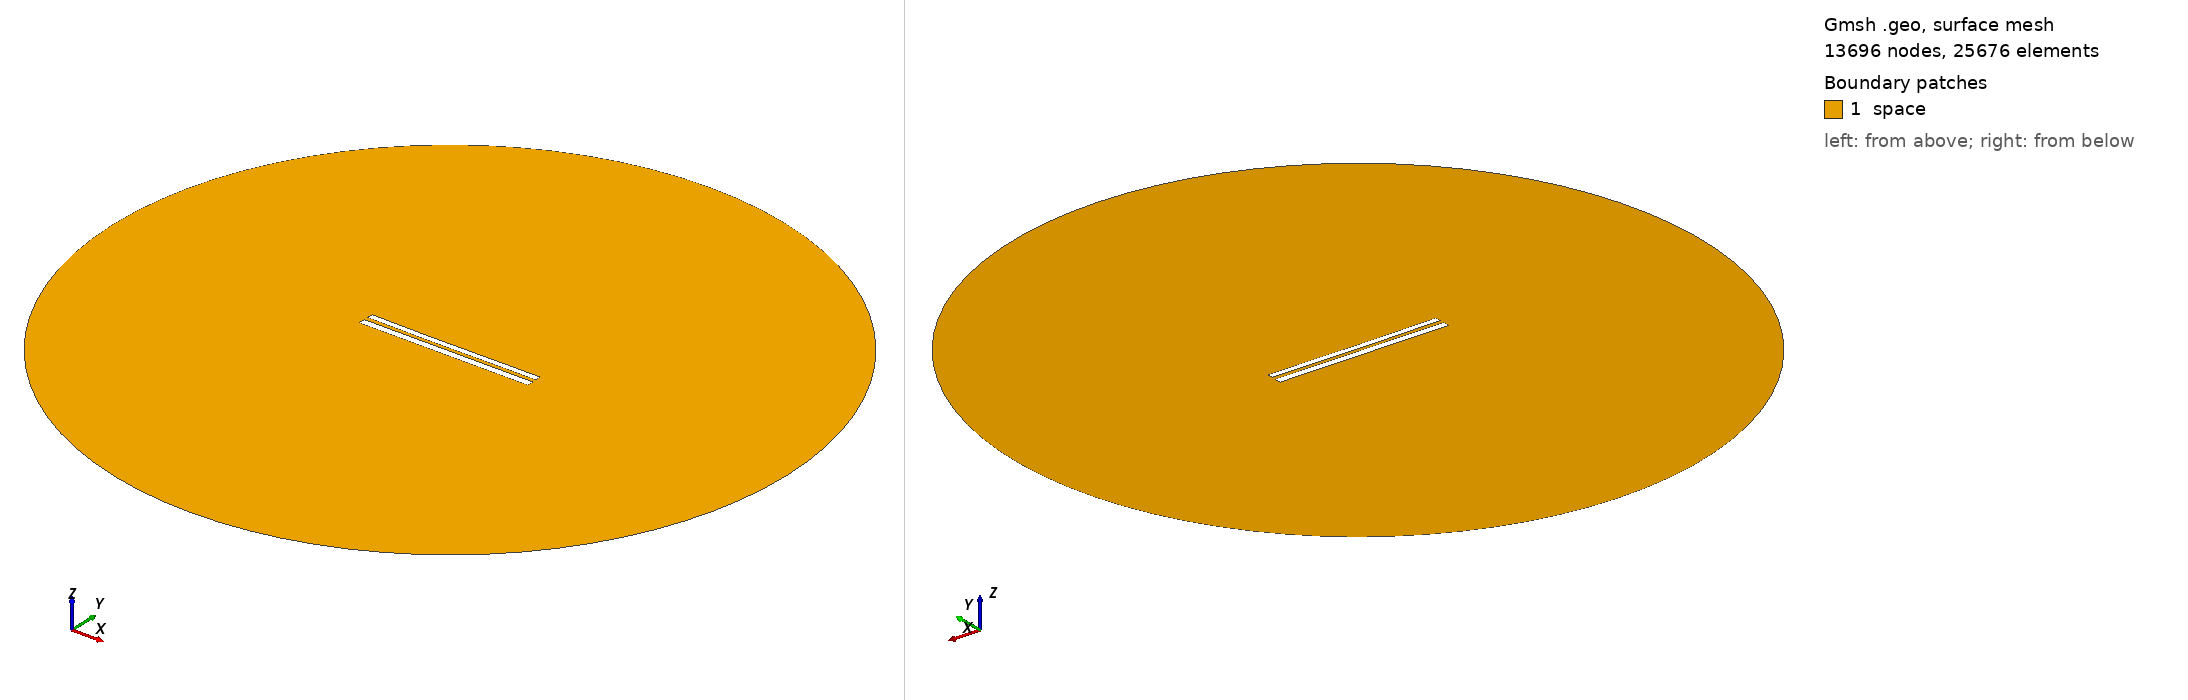

Gmsh geometry script, surface-meshed: 13696 nodes, 25676 surface elements. Boundary patches (legend numbers): 1 space. Left view from above one corner, right view from below the opposite corner. Legend entries are the model's physical surfaces. The drawing asked Gmsh for element sizes between 1% and 20% of the model's largest extent; the script's own settings can give other sizes.

=== 8758.geo (drawn) ===
//---------------------------------------
// Geometry kernel
//---------------------------------------

SetFactory("OpenCASCADE");



//---------------------------------------
// Parameters of the geometry
//---------------------------------------

// Overetch of the upper plate
overetch = 0.25;

// Distance between the plates
distance = 2.5;

// Discretization over the x axis (for the deformation)
nx = 50; 

// Length of the plate
L = 100 - overetch; 

// Number of modes
n = 4; 

// 1st mode coefficient
coeff(1) = -0.15;
beta(1) = 0.596864 * 3.1415926535 / L;

// 2nd mode coefficient
coeff(2) = -0.15;
beta(2) = 1.49418 * 3.1415926535 / L;

// 3rd mode coefficient
coeff(3) = -0.075;
beta(3) = 2.50025 * 3.1415926535 / L;

// 4th mode coefficient
coeff(4) = 0.0;
beta(4) = 3.49999 * 3.1415926535 / L;



//---------------------------------------
// Upper plate (deformed rectangle)
//---------------------------------------

// Coordiantes of the upper plate
xmin = -50;
xmax = 50 - overetch;

// Height of the upper plate
yheight = 4 - 2 * overetch;

// Indexes of the points
UpperID[] = {};
LowerID[] = {};
LeftID[] = {};
RightID[] = {};

// Point index
p = 1;

// Horizontal edges
For i In {1:nx}
    x = xmin + (i-1)*(xmax - xmin)/(nx-1);

    y_bottom = distance / 2 + overetch;
    For j In {1:n}
        C = (Cosh(beta(j)*L) + Cos(beta(j)*L)) / (Sinh(beta(j)*L) + Sin(beta(j)*L));
        y_bottom  = y_bottom + coeff(j) * (Cosh(beta(j)*(x+50)) - Cos(beta(j)*(x+50)) - C * (Sinh(beta(j)*(x+50)) - Sin(beta(j)*(x+50))));
    EndFor

    y_top = y_bottom + yheight;

    Point(p) = {x, y_top, 0, 1.0};
    UpperID[i] = p;
    p = p + 1;

    Point(p) = {x, y_bottom, 0, 1.0};
    LowerID[i] = p;
    p = p + 1;
EndFor

// Create point lists
UpperPts[] = {}; LowerPts[] = {};
For i In {1:nx}
  UpperPts[] += {UpperID[i]};
  LowerPts[] += {LowerID[i]};
EndFor

// Build splines
Spline(1) = {UpperPts[]};
Spline(2) = {LowerPts[]};
Line(3) = {LowerPts[nx-1], UpperPts[nx-1]};
Line(4) = {LowerPts[0], UpperPts[0]};

// Build the plane surface
Curve Loop(1) = {2, 3, -1, -4};
Plane Surface(1) = {1};



//---------------------------------------
// Lower plate (rectangle)
//---------------------------------------

// Vertices
Point(1001) = {-50, -1, 0, 1.0};
Point(1002) = { 50, -1, 0, 1.0};
Point(1003) = { 50,  -5, 0, 1.0};
Point(1004) = {-50,  -5, 0, 1.0};

// Edges
Line(5) = {1001, 1002};
Line(6) = {1002, 1003};
Line(7) = {1003, 1004};
Line(8) = {1004, 1001};

// Plane surface
Line Loop(2) = {5, 6, 7, 8};
Plane Surface(2) = {2}; 



//---------------------------------------
// Outer (fictious) boundary
//---------------------------------------

// Points
Point(1005) = {0, 0, 0};       // Center
Point(1006) = {200, 0, 0};     // Start point
Point(1007) = {0, 200, 0};     // 90 degrees
Point(1008) = {-200, 0, 0};    // 180 degrees
Point(1009) = {0, -200, 0};    // 270 degrees

// Circle arcs (each needs start, center, end)
Circle(9) = {1006, 1005, 1007};
Circle(10) = {1007, 1005, 1008};
Circle(11) = {1008, 1005, 1009};
Circle(12) = {1009, 1005, 1006};

// Plane surface for the entire domain
Curve Loop(3) = {9, 10, 11, 12};
Surface(3) = {3};

// Subtract the plates from the whole domain to obtain the actual domain where we want to solve the equations
BooleanDifference{ Surface{3}; Delete; }{ Surface{1}; Surface{2}; Delete; }




//---------------------------------------
// Transfinite Lines/Curves
//---------------------------------------

// Set the number of points on the boundaries
r = 7;

// Plates
Transfinite Curve {1, 2} = 50*r Using Progression 1;
Transfinite Curve {3, 4} = 2*r Using Progression 1;
Transfinite Line {5, 7} = 50*r Using Progression 1;
Transfinite Line {6, 8} = 2*r Using Progression 1;

// Outer boundary
Transfinite Line {9, 10, 11, 12} = 20 Using Progression 1;



//---------------------------------------
// Physical groups
//---------------------------------------                

// Physical curves (boundaries)
Physical Line("force_segment", 10) = {2};
Physical Line("upper_plate", 11) = {1, 3, 4};
Physical Line("lower_plate", 12) = {5, 6, 7, 8};
Physical Line("boundary", 20) = {9, 10, 11, 12};

// Physical Surfaces
Physical Surface("space", 30) = {3};



//---------------------------------------
// 6. Generate the Mesh
//---------------------------------------

// 2D mesh generation
Mesh 2;
